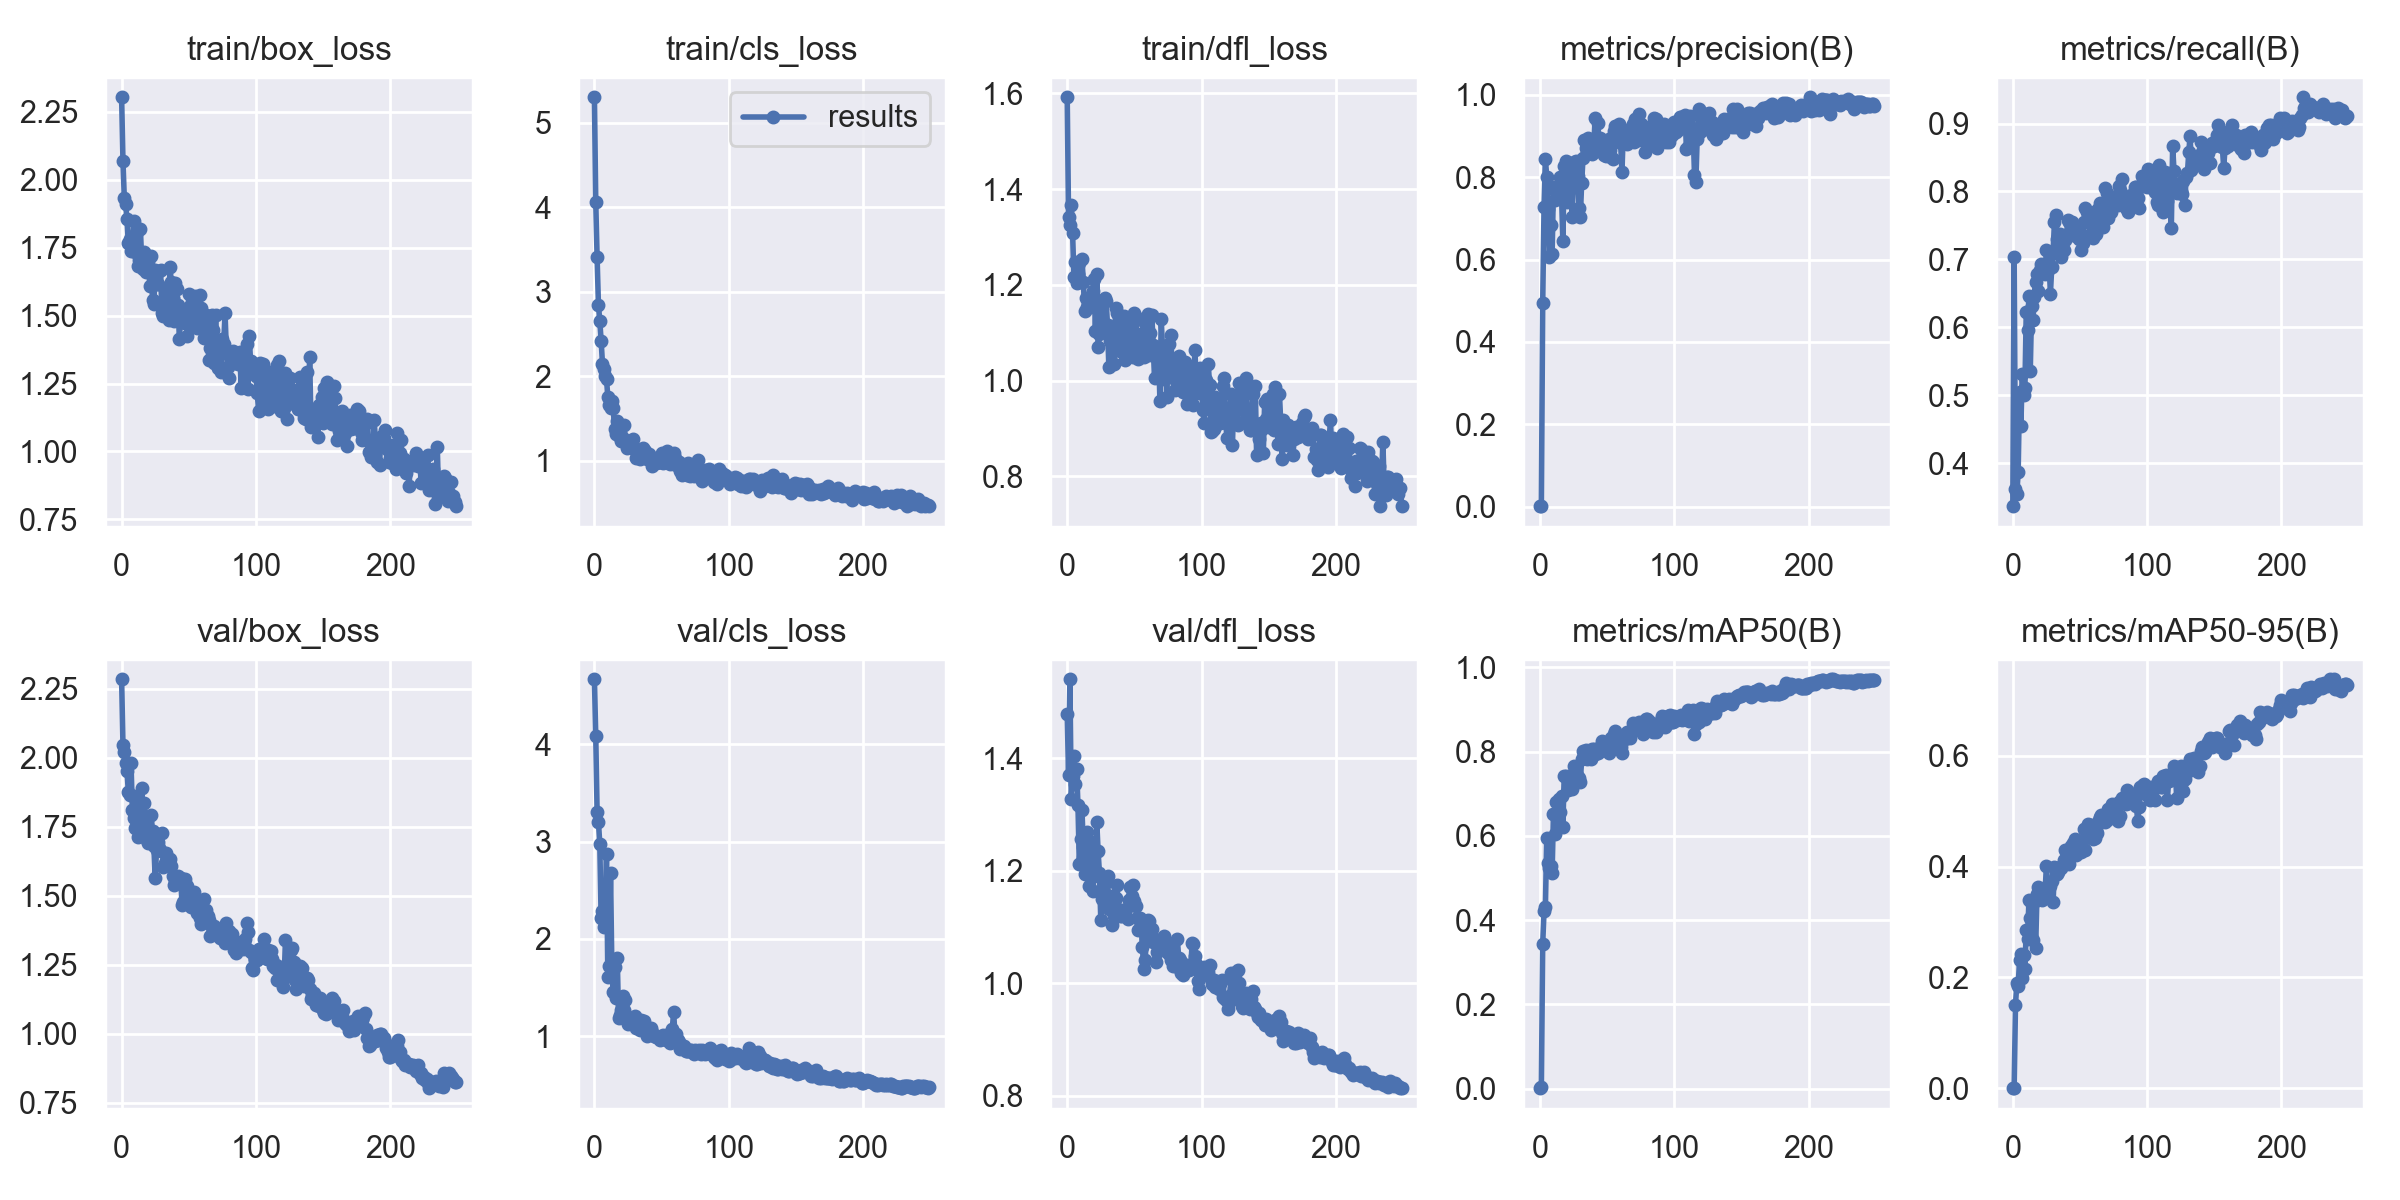

The table this chart was drawn from, first rows:
epoch, train/box_loss, train/cls_loss, train/dfl_loss, metrics/precision(B), metrics/recall(B), metrics/mAP50(B), metrics/mAP50-95(B), val/box_loss, val/cls_loss, val/dfl_loss, lr/pg0, lr/pg1, lr/pg2
0, 2.303, 5.303, 1.592, 0.0011, 0.3367, 0.00081, 0.00029, 2.285, 4.666, 1.48, 0.07015, 0.003317, 0.003317
1, 2.069, 4.063, 1.342, 0.0023, 0.7041, 0.0026, 0.00099, 2.048, 4.084, 1.371, 0.04012, 0.006624, 0.006624
2, 1.932, 3.409, 1.326, 0.4934, 0.3622, 0.3438, 0.151, 2.022, 3.302, 1.541, 0.01007, 0.009904, 0.009904
3, 1.909, 2.844, 1.366, 0.7278, 0.3548, 0.4208, 0.1901, 1.982, 3.202, 1.328, 0.009881, 0.009881, 0.009881
4, 1.854, 2.656, 1.309, 0.844, 0.3878, 0.4303, 0.1852, 1.953, 2.979, 1.369, 0.009881, 0.009881, 0.009881
5, 1.766, 2.421, 1.216, 0.8016, 0.5051, 0.5954, 0.231, 1.877, 2.21, 1.405, 0.009842, 0.009842, 0.009842
6, 1.783, 2.151, 1.247, 0.7233, 0.4541, 0.5358, 0.2423, 1.864, 2.289, 1.354, 0.009802, 0.009802, 0.009802
7, 1.738, 2.086, 1.205, 0.6053, 0.5306, 0.5232, 0.1995, 1.98, 2.118, 1.382, 0.009762, 0.009762, 0.009762
8, 1.756, 2.003, 1.223, 0.6839, 0.5, 0.5279, 0.2401, 1.812, 2.231, 1.317, 0.009723, 0.009723, 0.009723
9, 1.846, 1.968, 1.245, 0.6125, 0.5102, 0.5114, 0.2152, 1.78, 2.871, 1.213, 0.009683, 0.009683, 0.009683
10, 1.735, 1.751, 1.205, 0.7765, 0.6224, 0.6511, 0.2864, 1.746, 1.606, 1.256, 0.009644, 0.009644, 0.009644
11, 1.8, 1.662, 1.254, 0.7451, 0.5966, 0.6051, 0.2689, 1.861, 1.718, 1.308, 0.009604, 0.009604, 0.009604
12, 1.682, 1.62, 1.206, 0.7647, 0.6466, 0.6811, 0.3393, 1.713, 2.679, 1.242, 0.009564, 0.009564, 0.009564
13, 1.706, 1.703, 1.145, 0.7767, 0.5357, 0.6429, 0.3072, 1.802, 1.696, 1.195, 0.009525, 0.009525, 0.009525
14, 1.817, 1.628, 1.172, 0.7794, 0.6308, 0.6875, 0.3333, 1.79, 1.451, 1.256, 0.009485, 0.009485, 0.009485
15, 1.697, 1.371, 1.153, 0.7996, 0.6106, 0.6576, 0.2682, 1.891, 1.707, 1.269, 0.009446, 0.009446, 0.009446
16, 1.672, 1.315, 1.166, 0.7597, 0.6452, 0.6952, 0.3364, 1.759, 1.395, 1.174, 0.009406, 0.009406, 0.009406
17, 1.734, 1.474, 1.153, 0.6447, 0.6666, 0.6218, 0.2536, 1.836, 1.809, 1.226, 0.009366, 0.009366, 0.009366
18, 1.661, 1.289, 1.175, 0.827, 0.6786, 0.7414, 0.3502, 1.737, 1.192, 1.252, 0.009327, 0.009327, 0.009327
19, 1.688, 1.332, 1.188, 0.8398, 0.6531, 0.7422, 0.3628, 1.703, 1.222, 1.164, 0.009287, 0.009287, 0.009287
20, 1.697, 1.238, 1.212, 0.7406, 0.6846, 0.7374, 0.3511, 1.693, 1.27, 1.192, 0.009248, 0.009248, 0.009248
21, 1.608, 1.275, 1.104, 0.7767, 0.6939, 0.7084, 0.3545, 1.726, 1.415, 1.202, 0.009208, 0.009208, 0.009208
22, 1.719, 1.421, 1.222, 0.7708, 0.6837, 0.7177, 0.3392, 1.794, 1.268, 1.287, 0.009168, 0.009168, 0.009168
23, 1.556, 1.218, 1.071, 0.8118, 0.6837, 0.7382, 0.3614, 1.733, 1.371, 1.235, 0.009129, 0.009129, 0.009129
24, 1.544, 1.146, 1.097, 0.7041, 0.6786, 0.7112, 0.3513, 1.681, 1.178, 1.196, 0.009089, 0.009089, 0.009089
25, 1.666, 1.228, 1.167, 0.8377, 0.7143, 0.7667, 0.4019, 1.565, 1.127, 1.112, 0.00905, 0.00905, 0.00905
26, 1.616, 1.191, 1.117, 0.8324, 0.6842, 0.76, 0.3575, 1.667, 1.16, 1.149, 0.00901, 0.00901, 0.00901
27, 1.614, 1.228, 1.113, 0.8395, 0.6938, 0.7501, 0.3679, 1.695, 1.166, 1.161, 0.00897, 0.00897, 0.00897
28, 1.665, 1.2, 1.172, 0.8042, 0.6497, 0.7385, 0.3643, 1.675, 1.149, 1.178, 0.008931, 0.008931, 0.008931
29, 1.668, 1.263, 1.166, 0.7252, 0.6888, 0.7376, 0.3743, 1.662, 1.186, 1.149, 0.008891, 0.008891, 0.008891
30, 1.508, 1.126, 1.116, 0.7025, 0.7108, 0.728, 0.3355, 1.726, 1.213, 1.191, 0.008852, 0.008852, 0.008852
31, 1.5, 1.038, 1.028, 0.7855, 0.7551, 0.7812, 0.3989, 1.605, 1.083, 1.132, 0.008812, 0.008812, 0.008812
32, 1.503, 1.101, 1.082, 0.8463, 0.7653, 0.8002, 0.386, 1.617, 1.104, 1.156, 0.008772, 0.008772, 0.008772
33, 1.602, 1.117, 1.094, 0.8902, 0.7296, 0.792, 0.3858, 1.654, 1.136, 1.103, 0.008733, 0.008733, 0.008733
34, 1.533, 1.017, 1.061, 0.8709, 0.7245, 0.8047, 0.3911, 1.628, 1.067, 1.129, 0.008693, 0.008693, 0.008693
35, 1.485, 1.104, 1.034, 0.8732, 0.7376, 0.7829, 0.3984, 1.61, 1.172, 1.12, 0.008654, 0.008654, 0.008654
36, 1.677, 1.154, 1.151, 0.8961, 0.7036, 0.7971, 0.3983, 1.635, 1.125, 1.152, 0.008614, 0.008614, 0.008614
37, 1.625, 1.122, 1.141, 0.8723, 0.7319, 0.8023, 0.4025, 1.607, 1.159, 1.176, 0.008574, 0.008574, 0.008574
38, 1.565, 1.114, 1.097, 0.873, 0.7143, 0.7821, 0.4114, 1.571, 1.061, 1.132, 0.008535, 0.008535, 0.008535
39, 1.479, 1.02, 1.062, 0.856, 0.7282, 0.8049, 0.4298, 1.541, 1.002, 1.12, 0.008495, 0.008495, 0.008495
40, 1.621, 1.056, 1.13, 0.8724, 0.7323, 0.8067, 0.4209, 1.553, 1.043, 1.126, 0.008456, 0.008456, 0.008456
41, 1.598, 1.082, 1.118, 0.9429, 0.7587, 0.7952, 0.4295, 1.569, 1.042, 1.121, 0.008416, 0.008416, 0.008416
42, 1.54, 1.047, 1.135, 0.8862, 0.7551, 0.7959, 0.4045, 1.572, 1.081, 1.131, 0.008376, 0.008376, 0.008376
43, 1.415, 0.9334, 1.044, 0.931, 0.7449, 0.7961, 0.4373, 1.564, 1.049, 1.122, 0.008337, 0.008337, 0.008337
44, 1.494, 0.9828, 1.08, 0.8855, 0.7551, 0.8017, 0.4333, 1.565, 1.003, 1.133, 0.008297, 0.008297, 0.008297
45, 1.476, 0.98, 1.059, 0.896, 0.7475, 0.81, 0.4426, 1.467, 1.002, 1.115, 0.008258, 0.008258, 0.008258
46, 1.496, 0.974, 1.125, 0.8901, 0.7436, 0.8247, 0.4505, 1.477, 0.9981, 1.149, 0.008218, 0.008218, 0.008218
47, 1.473, 0.9877, 1.096, 0.8735, 0.7347, 0.8097, 0.4208, 1.562, 0.994, 1.171, 0.008178, 0.008178, 0.008178
48, 1.505, 0.9843, 1.116, 0.8546, 0.7347, 0.8065, 0.4452, 1.541, 0.9785, 1.156, 0.008139, 0.008139, 0.008139
49, 1.425, 0.9827, 1.049, 0.8514, 0.7296, 0.8199, 0.4362, 1.536, 0.9679, 1.174, 0.008099, 0.008099, 0.008099
50, 1.578, 1.091, 1.141, 0.8766, 0.7347, 0.8161, 0.4375, 1.503, 1.006, 1.146, 0.00806, 0.00806, 0.00806
51, 1.536, 0.9684, 1.132, 0.8917, 0.7144, 0.796, 0.4255, 1.491, 1.019, 1.137, 0.00802, 0.00802, 0.00802
52, 1.473, 1.019, 1.09, 0.8651, 0.7245, 0.8105, 0.4316, 1.458, 0.9957, 1.116, 0.00798, 0.00798, 0.00798
53, 1.465, 1.008, 1.045, 0.8503, 0.7551, 0.8319, 0.4683, 1.488, 0.9628, 1.094, 0.007941, 0.007941, 0.007941
54, 1.527, 1.119, 1.078, 0.8447, 0.7755, 0.8228, 0.4297, 1.514, 1.017, 1.117, 0.007901, 0.007901, 0.007901
55, 1.57, 1.07, 1.097, 0.9113, 0.7704, 0.8426, 0.4526, 1.487, 0.9822, 1.11, 0.007862, 0.007862, 0.007862
56, 1.454, 0.9672, 1.096, 0.9254, 0.7592, 0.8497, 0.4773, 1.439, 0.9277, 1.064, 0.007822, 0.007822, 0.007822
57, 1.477, 0.988, 1.049, 0.9091, 0.7657, 0.8302, 0.4598, 1.442, 1.042, 1.026, 0.007782, 0.007782, 0.007782
58, 1.575, 1.044, 1.119, 0.8914, 0.7536, 0.8293, 0.4748, 1.42, 1.081, 1.042, 0.007743, 0.007743, 0.007743
59, 1.529, 1.091, 1.123, 0.9295, 0.7396, 0.8243, 0.4634, 1.397, 1.252, 1.079, 0.007703, 0.007703, 0.007703
... 190 more rows
